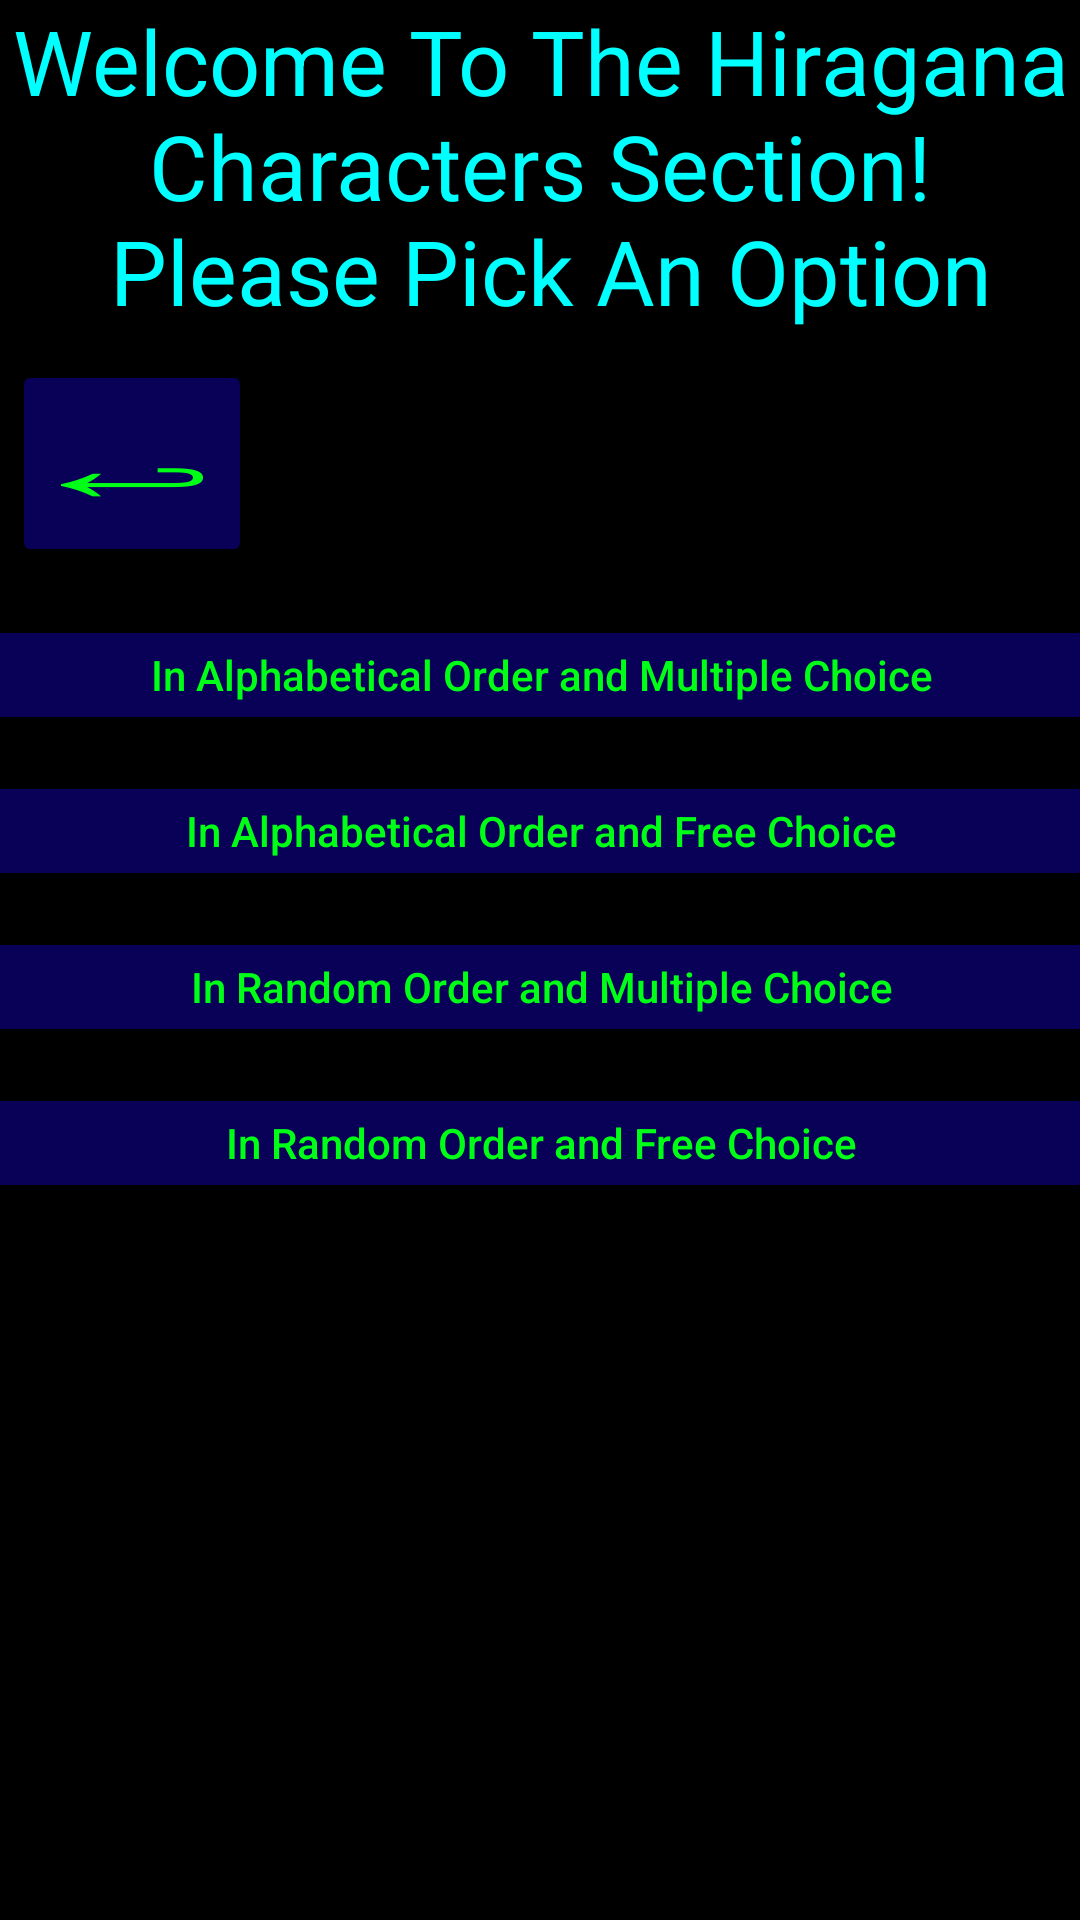

Reconstruct the res/layout file that produces this screen, plus the resources it refers to.
<!-- AndroidManifest.xml: application theme Theme.Japanese_Study_Helper -->
<!-- res/layout/activity_hiragana_characters.xml -->
<?xml version="1.0" encoding="utf-8"?>

<androidx.constraintlayout.widget.ConstraintLayout xmlns:android="http://schemas.android.com/apk/res/android"
    xmlns:app="http://schemas.android.com/apk/res-auto"
    xmlns:tools="http://schemas.android.com/tools"
    android:layout_width="match_parent"
    android:layout_height="match_parent"
    tools:context=".Hiragana_Characters_Activity"
    android:background="@color/black">

    <TextView
        android:id="@+id/HiraganaTextView"
        android:layout_width="wrap_content"
        android:layout_height="wrap_content"
        android:textSize="30sp"
        android:text="@string/HiraganaCharactersActivityWelcomeString"
        android:textAlignment="center"
        android:textColor="@color/TextColor"
        app:layout_constraintLeft_toLeftOf="parent"
        app:layout_constraintRight_toRightOf="parent"
        app:layout_constraintTop_toTopOf="parent"
        android:textAllCaps="false"/>

    <Button
        android:id="@+id/BackOneMenuButton"
        android:layout_width="80dp"
        android:layout_height="69dp"
        android:layout_marginStart="4dp"
        android:layout_marginTop="120dp"
        app:layout_constraintStart_toStartOf="parent"
        app:layout_constraintTop_toTopOf="@+id/HiraganaTextView"
        android:text="@string/GoBackButtonString"
        android:textSize="32sp"
        android:textColor="@color/ButtonTextColor"
        android:backgroundTint="@color/ButtonBackgroundColor"
        android:gravity="center"
        android:textScaleX="2.5"/>


    <Button
        android:id="@+id/HiraganaCharactersAlphMultButton"
        android:layout_width="375sp"
        android:layout_height="40dp"
        android:layout_marginTop="16dp"
        android:backgroundTint="@color/ButtonBackgroundColor"
        android:gravity="center"
        android:text="@string/AlphabeticalOrderMultipleChoiceButtonString"
        android:textAllCaps="false"
        android:textColor="@color/ButtonTextColor"
        app:layout_constraintEnd_toEndOf="parent"
        app:layout_constraintStart_toStartOf="parent"
        app:layout_constraintTop_toBottomOf="@+id/BackOneMenuButton" />

    <Button
        android:id="@+id/HiraganaCharactersAlphFreeButton"
        android:layout_width="375sp"
        android:layout_height="40dp"
        android:layout_marginTop="12dp"
        android:backgroundTint="@color/ButtonBackgroundColor"
        android:gravity="center"
        android:text="@string/AlphabeticalOrderFreeChoiceButtonString"
        android:textAllCaps="false"
        android:textColor="@color/ButtonTextColor"
        app:layout_constraintEnd_toEndOf="parent"
        app:layout_constraintHorizontal_bias="0.494"
        app:layout_constraintStart_toStartOf="parent"
        app:layout_constraintTop_toBottomOf="@+id/HiraganaCharactersAlphMultButton" />

    <Button
        android:id="@+id/HiraganaCharactersRandMultButton"
        android:layout_width="375dp"
        android:layout_height="40dp"
        android:layout_marginTop="12dp"
        android:backgroundTint="@color/ButtonBackgroundColor"
        android:gravity="center"
        android:text="@string/RandomOrderMultipleChoiceButtonString"
        android:textAllCaps="false"
        android:textColor="@color/ButtonTextColor"
        app:layout_constraintEnd_toEndOf="parent"
        app:layout_constraintStart_toStartOf="parent"
        app:layout_constraintTop_toBottomOf="@+id/HiraganaCharactersAlphFreeButton" />

    <Button
        android:id="@+id/HiraganaCharactersRandFreeButton"
        android:layout_width="375dp"
        android:layout_height="40dp"
        android:layout_marginTop="12dp"
        android:backgroundTint="@color/ButtonBackgroundColor"
        android:gravity="center"
        android:text="@string/RandomOrderFreeChoiceButtonString"
        android:textAllCaps="false"
        android:textColor="@color/ButtonTextColor"
        app:layout_constraintEnd_toEndOf="parent"
        app:layout_constraintStart_toStartOf="parent"
        app:layout_constraintTop_toBottomOf="@+id/HiraganaCharactersRandMultButton" />
</androidx.constraintlayout.widget.ConstraintLayout>
<!-- resources referenced by this layout -->
<resources>
  <color name="ButtonBackgroundColor">#FF090157</color>
  <color name="ButtonTextColor">#FF00FF17</color>
  <color name="TextColor">#00FFFF</color>
  <color name="black">#FF000000</color>
  <string name="AlphabeticalOrderFreeChoiceButtonString">In Alphabetical Order and Free Choice</string>
  <string name="AlphabeticalOrderMultipleChoiceButtonString">In Alphabetical Order and Multiple Choice</string>
  <string name="GoBackButtonString">
                  ↩
      </string>
  <string name="HiraganaCharactersActivityWelcomeString">
                            Welcome To The Hiragana Characters Section!\n
                                 Please Pick An Option
      </string>
  <string name="RandomOrderFreeChoiceButtonString">In Random Order and Free Choice</string>
  <string name="RandomOrderMultipleChoiceButtonString">In Random Order and Multiple Choice</string>
  <style name="Theme.Japanese_Study_Helper" parent="Theme.MaterialComponents.DayNight.DarkActionBar">
          
          <item name="colorPrimary">@color/purple_500</item>
          <item name="colorPrimaryVariant">@color/purple_700</item>
          <item name="colorOnPrimary">@color/white</item>
          
          <item name="colorSecondary">@color/teal_200</item>
          <item name="colorSecondaryVariant">@color/teal_700</item>
          <item name="colorOnSecondary">@color/black</item>
          
          <item name="android:statusBarColor" tools:targetApi="l">?attr/colorPrimaryVariant</item>
          
      </style>
  <color name="purple_500">#FF6200EE</color>
  <color name="purple_700">#FF3700B3</color>
  <color name="white">#FFFFFFFF</color>
  <color name="teal_200">#FF03DAC5</color>
  <color name="teal_700">#FF018786</color>
</resources>
